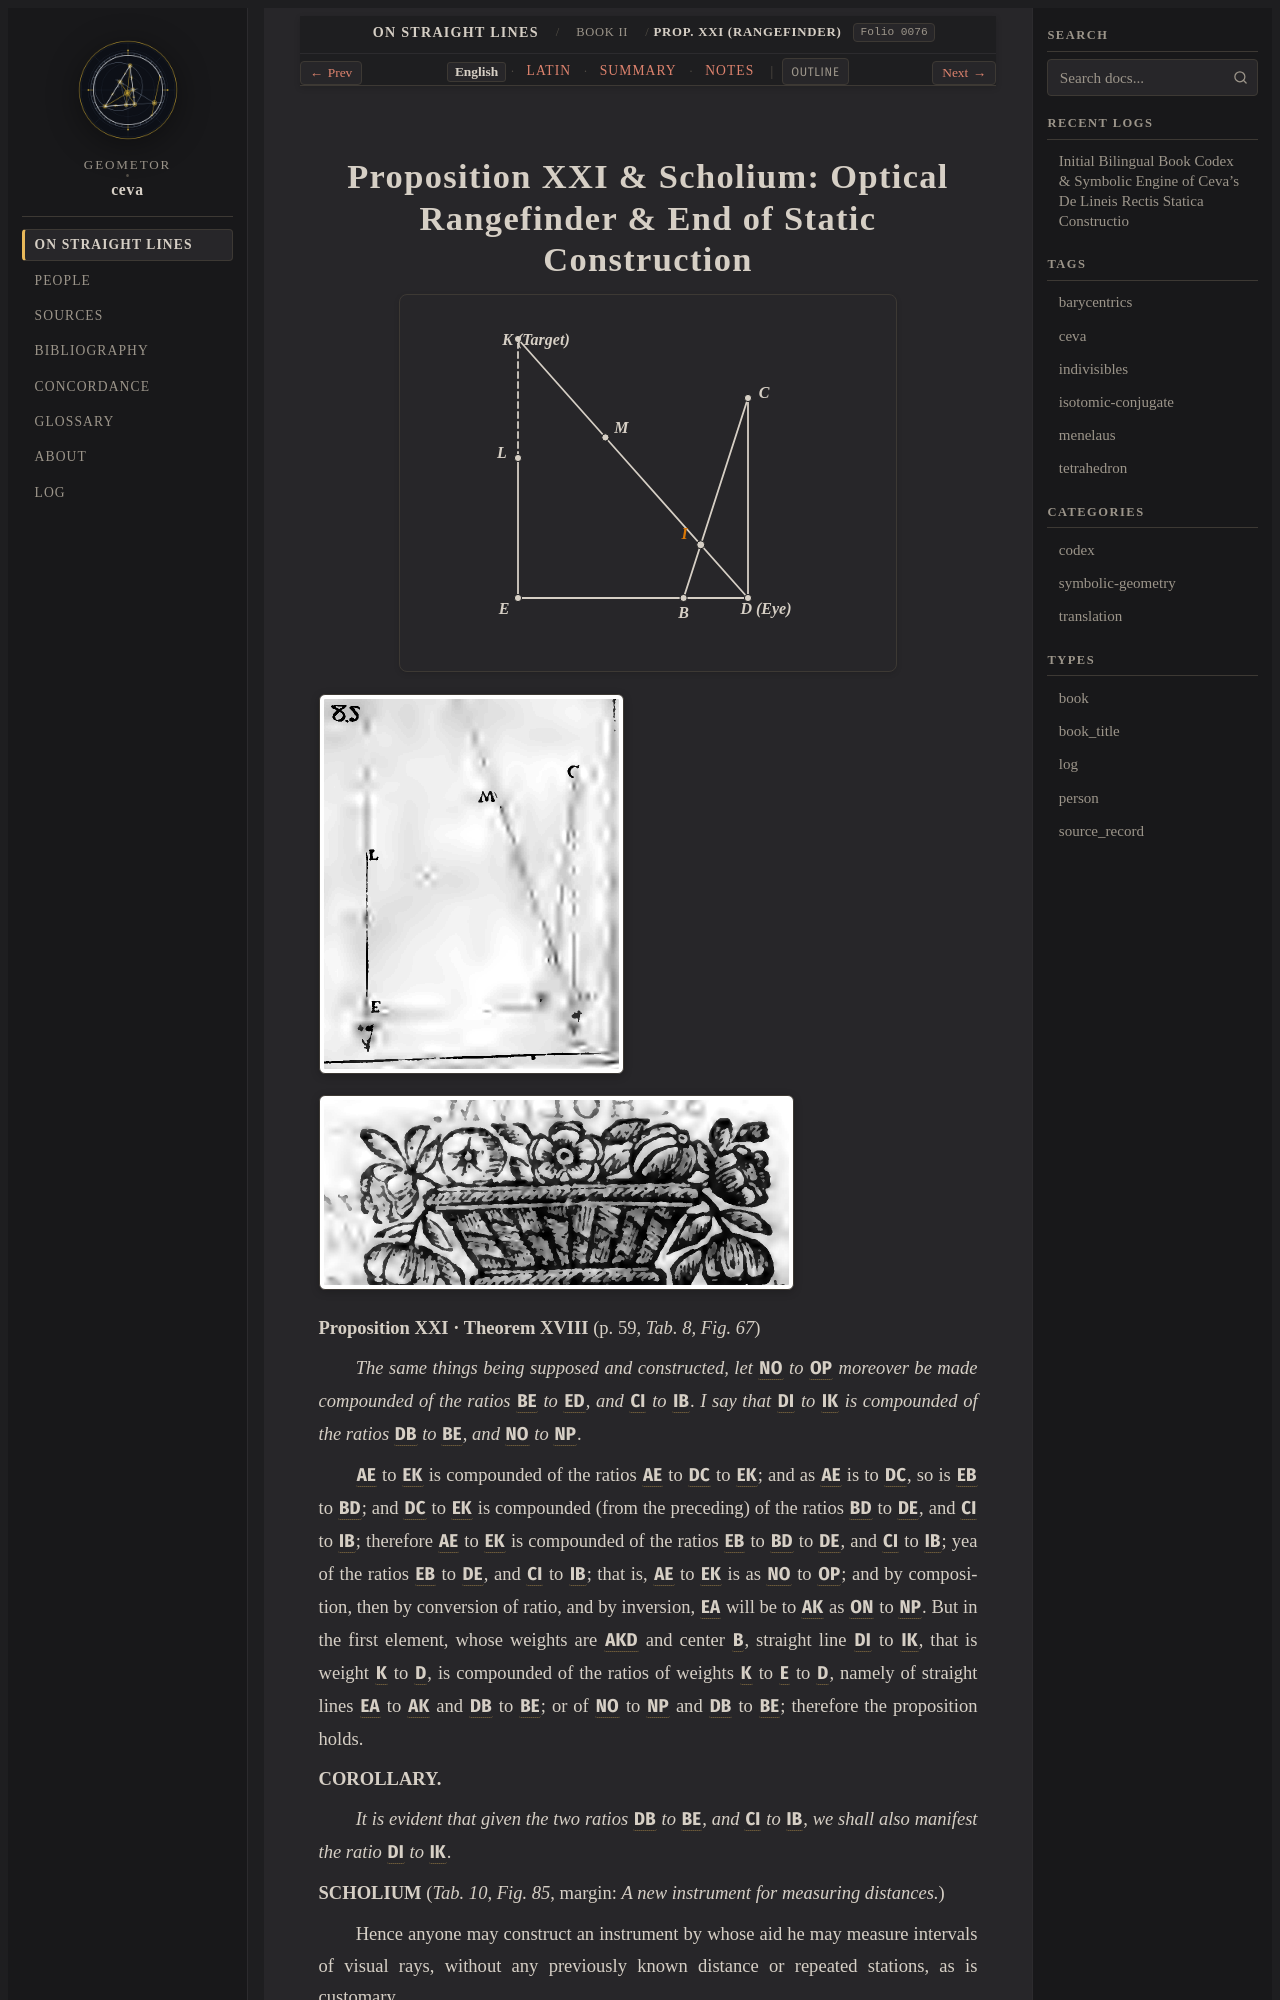

repository: geometor/ceva · page: de_lineis_rectis/liber_secundus/prop_21/index.html · generator: sphinx

:layout: book
:order: 22
:canonical_id: liber_secundus_prop_21
:breadcrumb_title: Prop. XXI (Rangefinder)
:folio: 0076
:tracks: English: index | Latin: la | Summary: summary | Notes: notes

.. _liber-secundus-prop-21:
.. _liber-secundus-prop-21-en:
